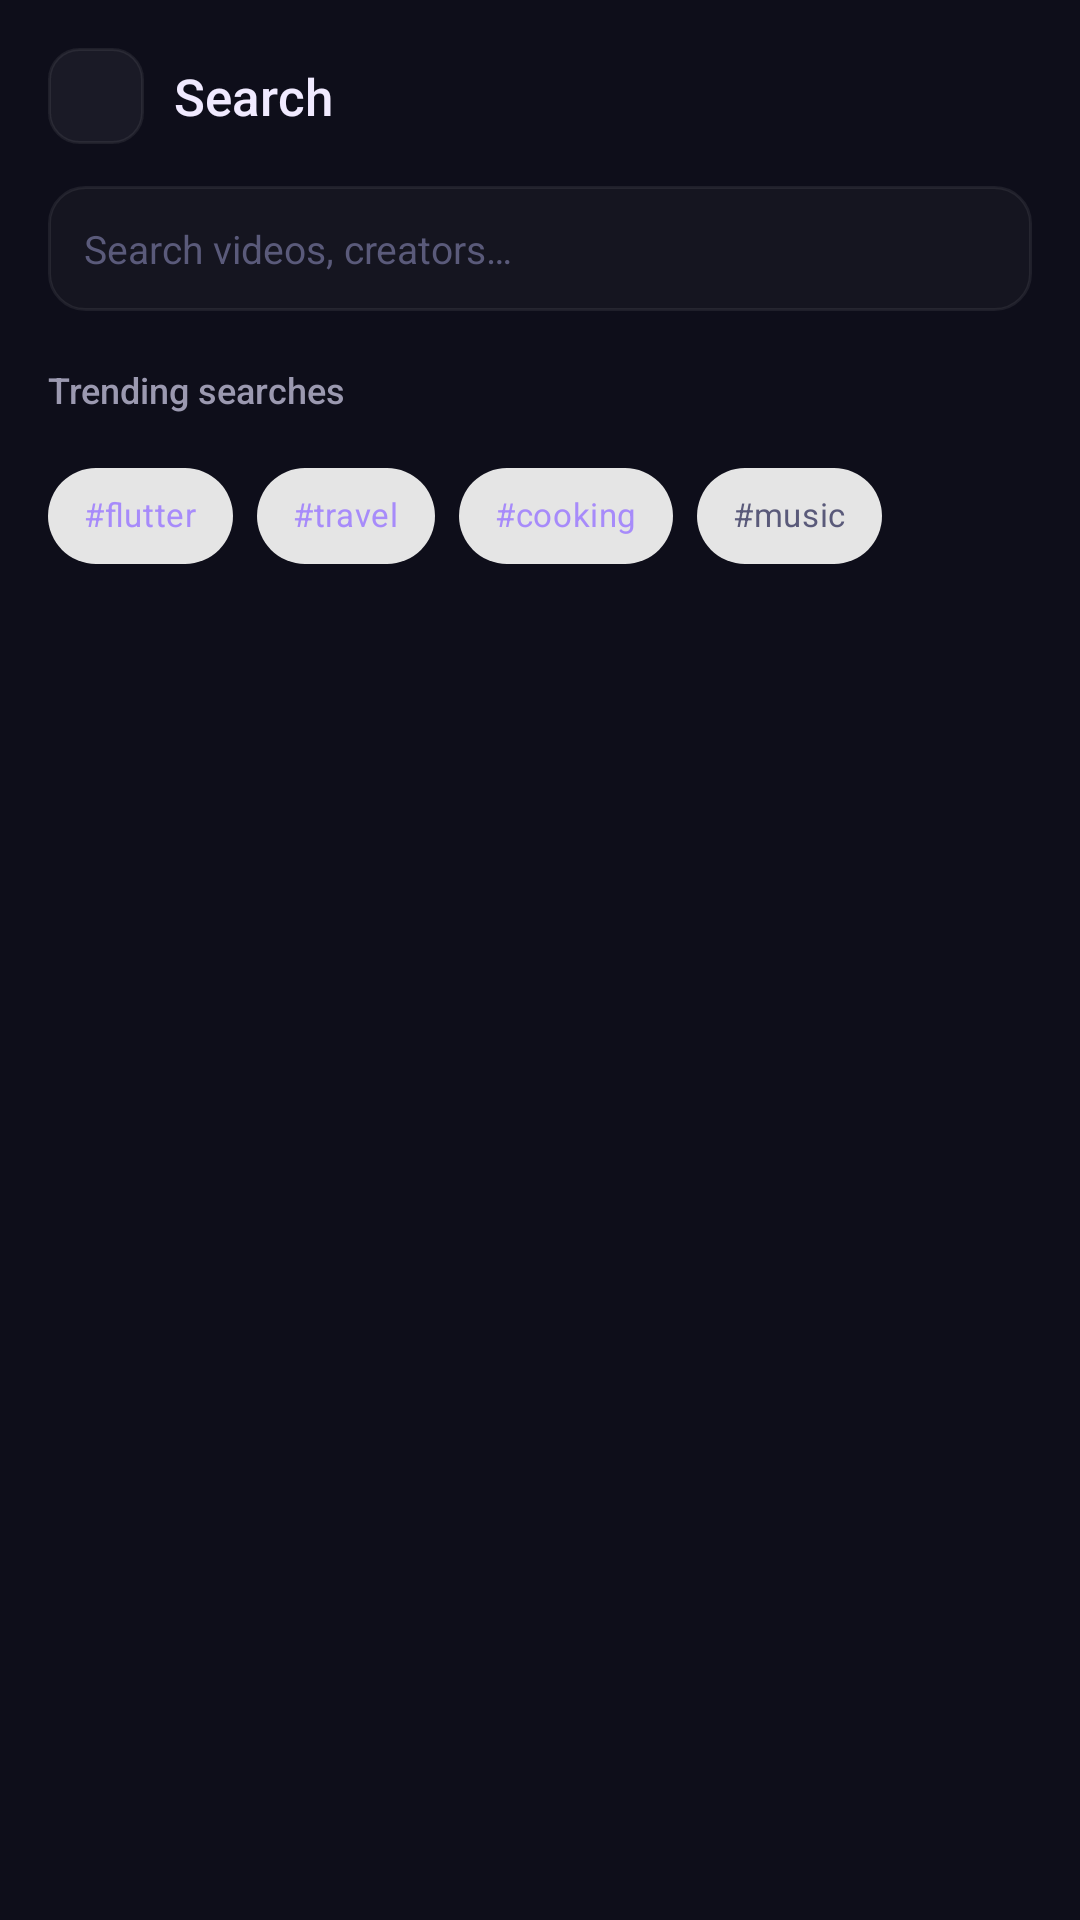

The Android layout XML behind this screen, and the referenced resources:
<!-- AndroidManifest.xml: application theme Theme.Vidora -->
<!-- res/layout/activity_search.xml -->
<?xml version="1.0" encoding="utf-8"?>
<LinearLayout
    xmlns:android="http://schemas.android.com/apk/res/android"
    android:fitsSystemWindows="true"
    android:layout_width="match_parent"
    android:layout_height="match_parent"
    android:orientation="vertical"
    android:background="@color/bg_card"
    android:padding="16dp">

    
    <LinearLayout
        android:fitsSystemWindows="true"
    android:layout_width="match_parent"
        android:layout_height="wrap_content"
        android:orientation="horizontal"
        android:gravity="center_vertical"
        android:layout_marginBottom="14dp">

        <ImageView
            android:id="@+id/btn_back"
            android:layout_width="32dp"
            android:layout_height="32dp"
            android:src="@drawable/ic_arrow_back"
            android:padding="6dp"
            android:background="@drawable/bg_icon_button"
            android:contentDescription="Back" />

        <TextView
            android:layout_width="wrap_content"
            android:layout_height="wrap_content"
            android:text="Search"
            android:textSize="17sp"
            android:textColor="@color/text_primary"
            android:fontFamily="sans-serif-medium"
            android:layout_marginStart="10dp" />
    </LinearLayout>

    
    <EditText
        android:id="@+id/et_search"
        android:fitsSystemWindows="true"
    android:layout_width="match_parent"
        android:layout_height="wrap_content"
        android:hint="@string/search_hint"
        android:textColorHint="@color/text_muted"
        android:textColor="@color/text_primary"
        android:textSize="13sp"
        android:background="@drawable/bg_input"
        android:padding="12dp"
        android:inputType="text"
        android:layout_marginBottom="18dp" />

    
    <TextView
        android:layout_width="wrap_content"
        android:layout_height="wrap_content"
        android:text="Trending searches"
        android:textSize="12sp"
        android:textColor="@color/text_secondary"
        android:fontFamily="sans-serif-medium"
        android:layout_marginBottom="10dp" />

    <com.google.android.material.chip.ChipGroup
        android:fitsSystemWindows="true"
    android:layout_width="match_parent"
        android:layout_height="wrap_content">

        <com.google.android.material.chip.Chip
            android:layout_width="wrap_content"
            android:layout_height="wrap_content"
            android:text="#flutter"
            android:textColor="@color/purple_light"
            android:textSize="11sp"
            style="@style/Widget.MaterialComponents.Chip.Choice" />

        <com.google.android.material.chip.Chip
            android:layout_width="wrap_content"
            android:layout_height="wrap_content"
            android:text="#travel"
            android:textColor="@color/purple_light"
            android:textSize="11sp"
            style="@style/Widget.MaterialComponents.Chip.Choice" />

        <com.google.android.material.chip.Chip
            android:layout_width="wrap_content"
            android:layout_height="wrap_content"
            android:text="#cooking"
            android:textColor="@color/purple_light"
            android:textSize="11sp"
            style="@style/Widget.MaterialComponents.Chip.Choice" />

        <com.google.android.material.chip.Chip
            android:layout_width="wrap_content"
            android:layout_height="wrap_content"
            android:text="#music"
            android:textColor="@color/text_muted"
            android:textSize="11sp"
            style="@style/Widget.MaterialComponents.Chip.Choice" />
    </com.google.android.material.chip.ChipGroup>

</LinearLayout>
<!-- resources referenced by this layout -->
<resources>
  <color name="bg_card">#FF0E0E1A</color>
  <color name="purple_light">#FFA78BFA</color>
  <color name="text_muted">#FF5A5A7A</color>
  <color name="text_primary">#FFF0EAFF</color>
  <color name="text_secondary">#FF9B99B0</color>
  <!-- drawable bg_icon_button (drawable) -->
  <?xml version="1.0" encoding="utf-8"?>
  <shape xmlns:android="http://schemas.android.com/apk/res/android" android:shape="rectangle">
      <solid android:color="#0DFFFFFF" />
      <stroke android:width="1dp" android:color="#12FFFFFF" />
      <corners android:radius="10dp" />
  </shape>
  <!-- drawable bg_input (drawable) -->
  <?xml version="1.0" encoding="utf-8"?>
  <shape xmlns:android="http://schemas.android.com/apk/res/android" android:shape="rectangle">
      <solid android:color="#07FFFFFF" />
      <stroke android:width="1dp" android:color="#12FFFFFF" />
      <corners android:radius="12dp" />
  </shape>
  <string name="search_hint">Search videos, creators…</string>
  <style name="Theme.Vidora" parent="Theme.MaterialComponents.DayNight.NoActionBar">
          <item name="colorPrimary">@color/purple_primary</item>
          <item name="colorPrimaryVariant">@color/purple_light</item>
          <item name="colorOnPrimary">@color/white</item>
          <item name="android:windowBackground">@color/bg_primary</item>
          <item name="android:statusBarColor">@color/bg_primary</item>
          <item name="android:navigationBarColor">@color/bg_card</item>
          <item name="android:windowLightStatusBar">false</item>
          <item name="android:fitsSystemWindows">true</item>
      </style>
  <color name="purple_primary">#FF7C3AED</color>
  <color name="white">#FFFFFFFF</color>
  <color name="bg_primary">#FF08080F</color>
</resources>
